Run: headless pygame with SDL's dummy video driver; simulated clock (each Clock.tick advances the game by its frame time, no real sleeping); random seed 0; keys injected as events and as key.get_pressed() state; no mouse input.
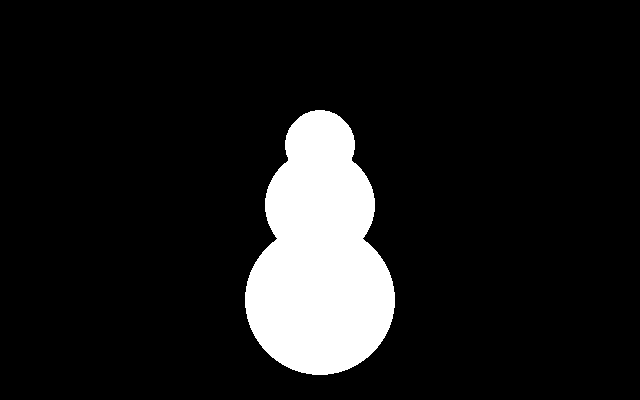
Frame 1 of 4 · flips 1–60 · no input
Frame 2 of 4 · flips 61–180 · tapped SPACE, RETURN · held RIGHT (→), D · screen unchanged from frame 1, image omitted
Frame 3 of 4 · flips 181–300 · held DOWN (↓), S · screen unchanged from frame 2, image omitted
Frame 4 of 4 · flips 301–420 · held LEFT (←), A, UP (↑), W · screen unchanged from frame 3, image omitted

The pygame program that drew these frames:

import pygame

pygame.init()
window = pygame.display.set_mode((640, 400))
running = True
window.fill((0,0,0))

while running: 
    for event in pygame.event.get():
        if event.type == pygame.QUIT:
            running = False
    
    pygame.draw.circle(window, "white", [320,300], 75, 0)
    pygame.draw.circle(window, "white", [320, 205], 55, 0)
    pygame.draw.circle(window, "white", [320,145], 35, 0)
    pygame.display.flip()
 
